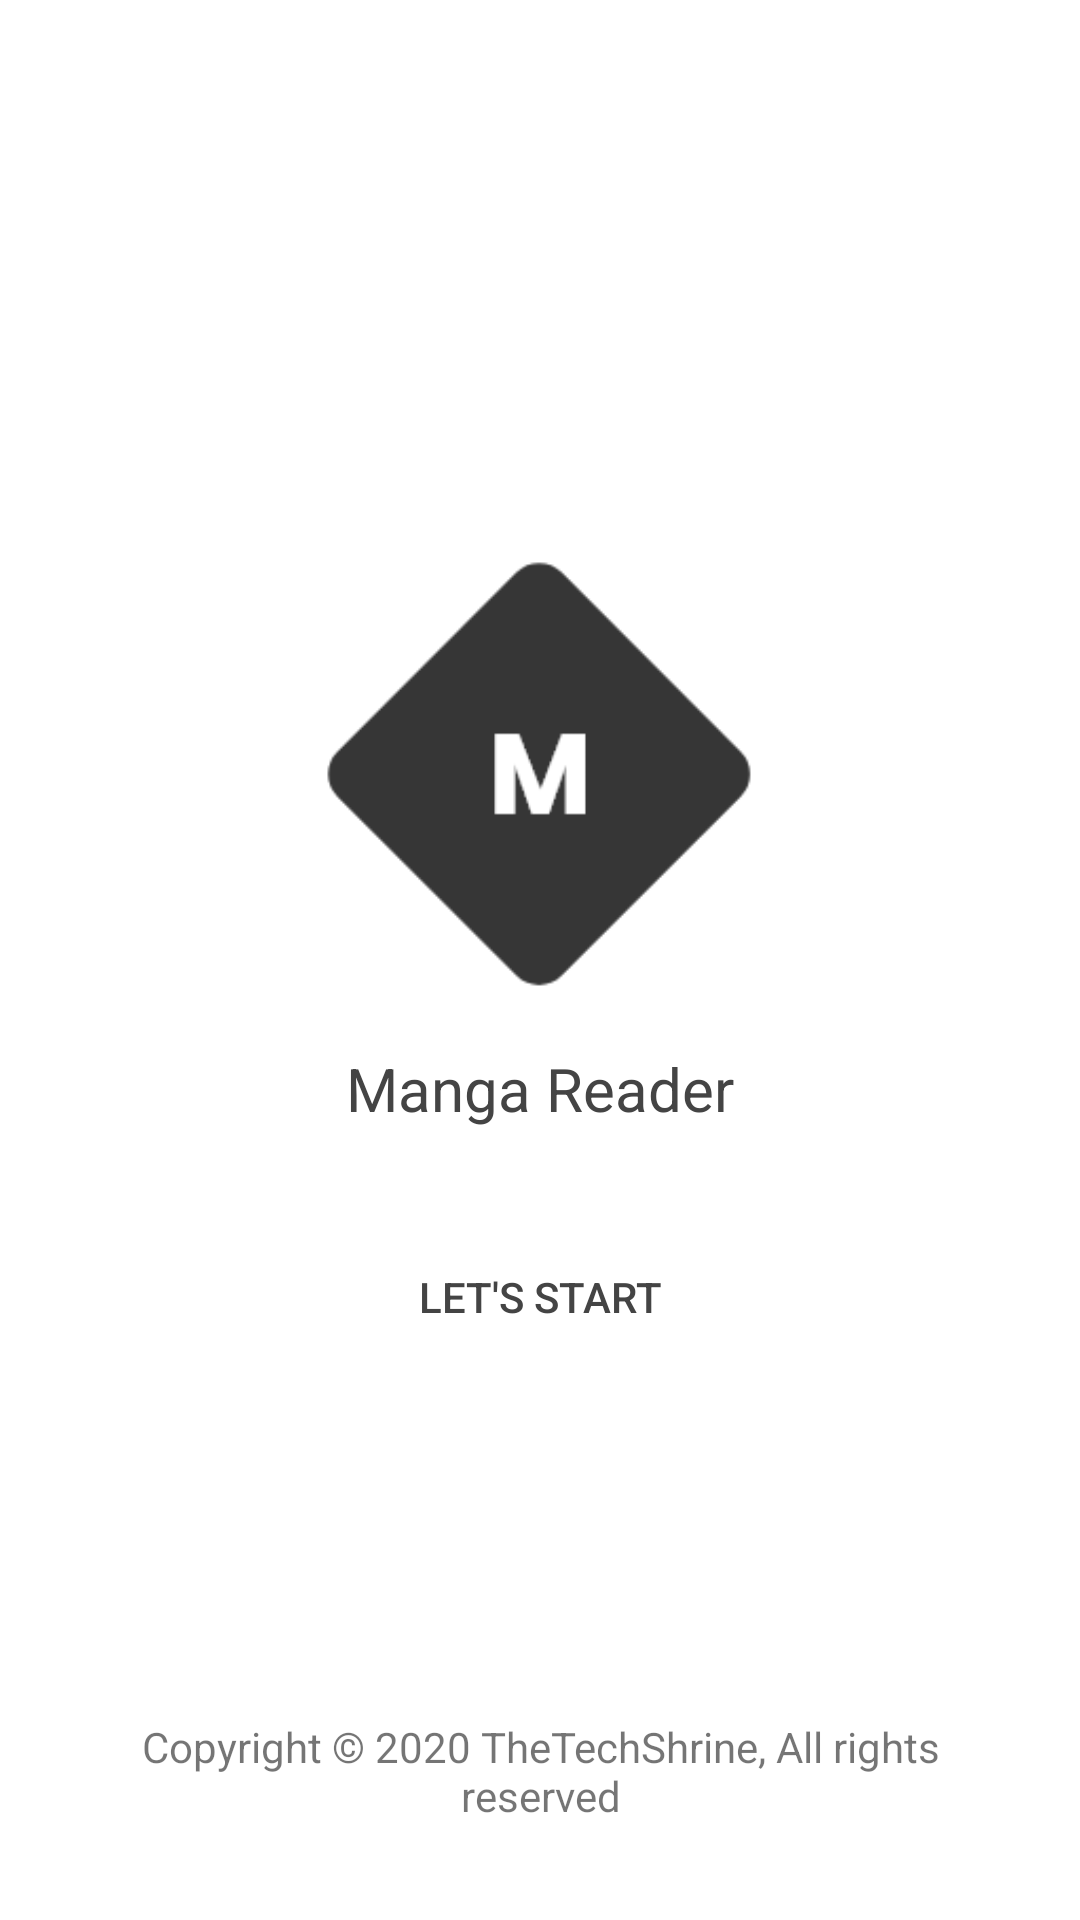

Reconstruct the res/layout file that produces this screen, plus the resources it refers to.
<!-- AndroidManifest.xml: application theme MaterialTheme -->
<!-- res/layout/activity_launch.xml -->
<?xml version="1.0" encoding="utf-8"?>
<FrameLayout
    xmlns:android="http://schemas.android.com/apk/res/android"
    xmlns:tools="http://schemas.android.com/tools"
    android:layout_width="match_parent"
    android:layout_height="match_parent"
    android:background="@color/colorWhite"
    android:padding="24dp">

    <LinearLayout
        android:layout_width="match_parent"
        android:layout_height="match_parent"
        android:orientation="vertical"
        android:gravity="center"
        tools:context=".activities.LaunchActivity">

        <ImageView
            android:layout_width="150dp"
            android:layout_height="150dp"
            android:src="@drawable/logo" />

        <TextView
            android:id="@+id/txtAppName"
            android:layout_width="match_parent"
            android:layout_height="wrap_content"
            android:layout_marginTop="16sp"
            android:textAlignment="center"
            android:textSize="20sp"
            android:textColor="@color/colorMediumBlack"
            android:text="@string/manga_reader" />

        <Button
            android:id="@+id/btnStart"
            android:layout_width="match_parent"
            android:layout_height="wrap_content"
            android:background="@drawable/primary_button_rounded_outline"
            android:layout_marginTop="32dp"
            style="?android:attr/borderlessButtonStyle"
            android:text="@string/let_s_start"
            android:textColor="@color/primary_button_rounded_outline" />

    </LinearLayout>

    <TextView
        android:layout_width="match_parent"
        android:layout_height="wrap_content"
        android:layout_margin="8dp"
        android:layout_gravity="bottom"
        android:textAlignment="center"
        android:textSize="14sp"
        android:text="@string/copyright" />

</FrameLayout>
<!-- resources referenced by this layout -->
<resources>
  <color name="colorMediumBlack">#444444</color>
  <color name="colorWhite">#FFFFFF</color>
  <!-- drawable logo: png bitmap (drawable, 4085 bytes) -->
  <!-- drawable primary_button_rounded_outline (drawable) -->
  <?xml version="1.0" encoding="utf-8"?>
  <selector xmlns:android="http://schemas.android.com/apk/res/android">
  
      <item
          android:state_enabled="true"
          android:state_pressed="false"
          android:drawable="@drawable/primary_button_rounded_outline_enabled" />
      <item
          android:state_pressed="true"
          android:state_enabled="true"
          android:drawable="@drawable/primary_button_rounded_outline_pressed" />
  
  </selector>
  <string name="copyright">Copyright © 2020 TheTechShrine, All rights reserved</string>
  <string name="let_s_start">Let\'s start</string>
  <string name="manga_reader">Manga Reader</string>
  <style name="MaterialTheme" parent="MaterialTheme.Base" />
  <!-- drawable primary_button_rounded_outline_enabled (drawable) -->
  <?xml version="1.0" encoding="utf-8"?>
  <shape android:shape="rectangle" xmlns:android="http://schemas.android.com/apk/res/android">
  
      <solid
          android:color="@color/colorWhite" />
  
      <stroke
          android:width="1.5dp"
          android:color="@color/colorPrimary" />
  
      <corners
          android:radius="24dp" />
  
  </shape>
  <style name="MaterialTheme.Base" parent="Theme.AppCompat.Light.NoActionBar">
          <item name="windowNoTitle">true</item>
          <item name="windowActionBar">false</item>
          <item name="colorPrimary">@color/colorPrimary</item>
          <item name="colorPrimaryDark">@color/colorPrimaryDark</item>
      </style>
  <color name="colorPrimary">#008577</color>
  <color name="colorPrimaryDark">#333333</color>
</resources>
